Image classification data set "data" (fluidmatrix/Data_centric_ML_deployment on GitHub). Class labels (3): birds, cats, dogs.

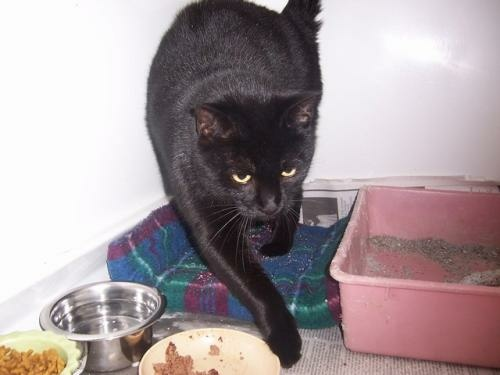
Label: cats

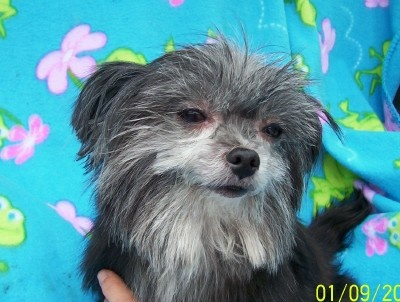
Label: dogs

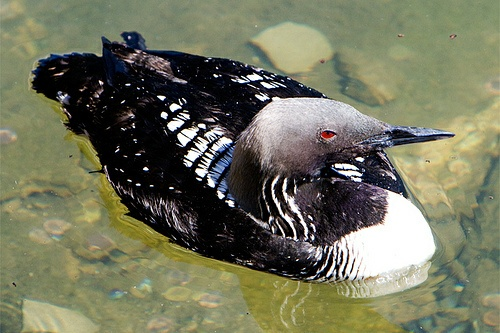
Label: birds

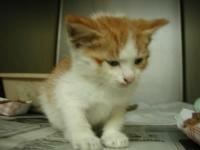
Label: cats

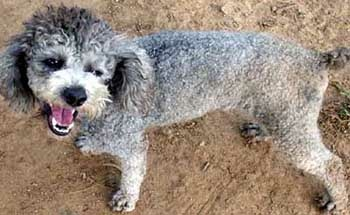
Label: dogs

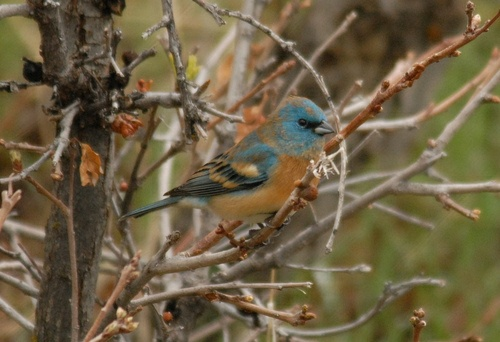
Label: birds
